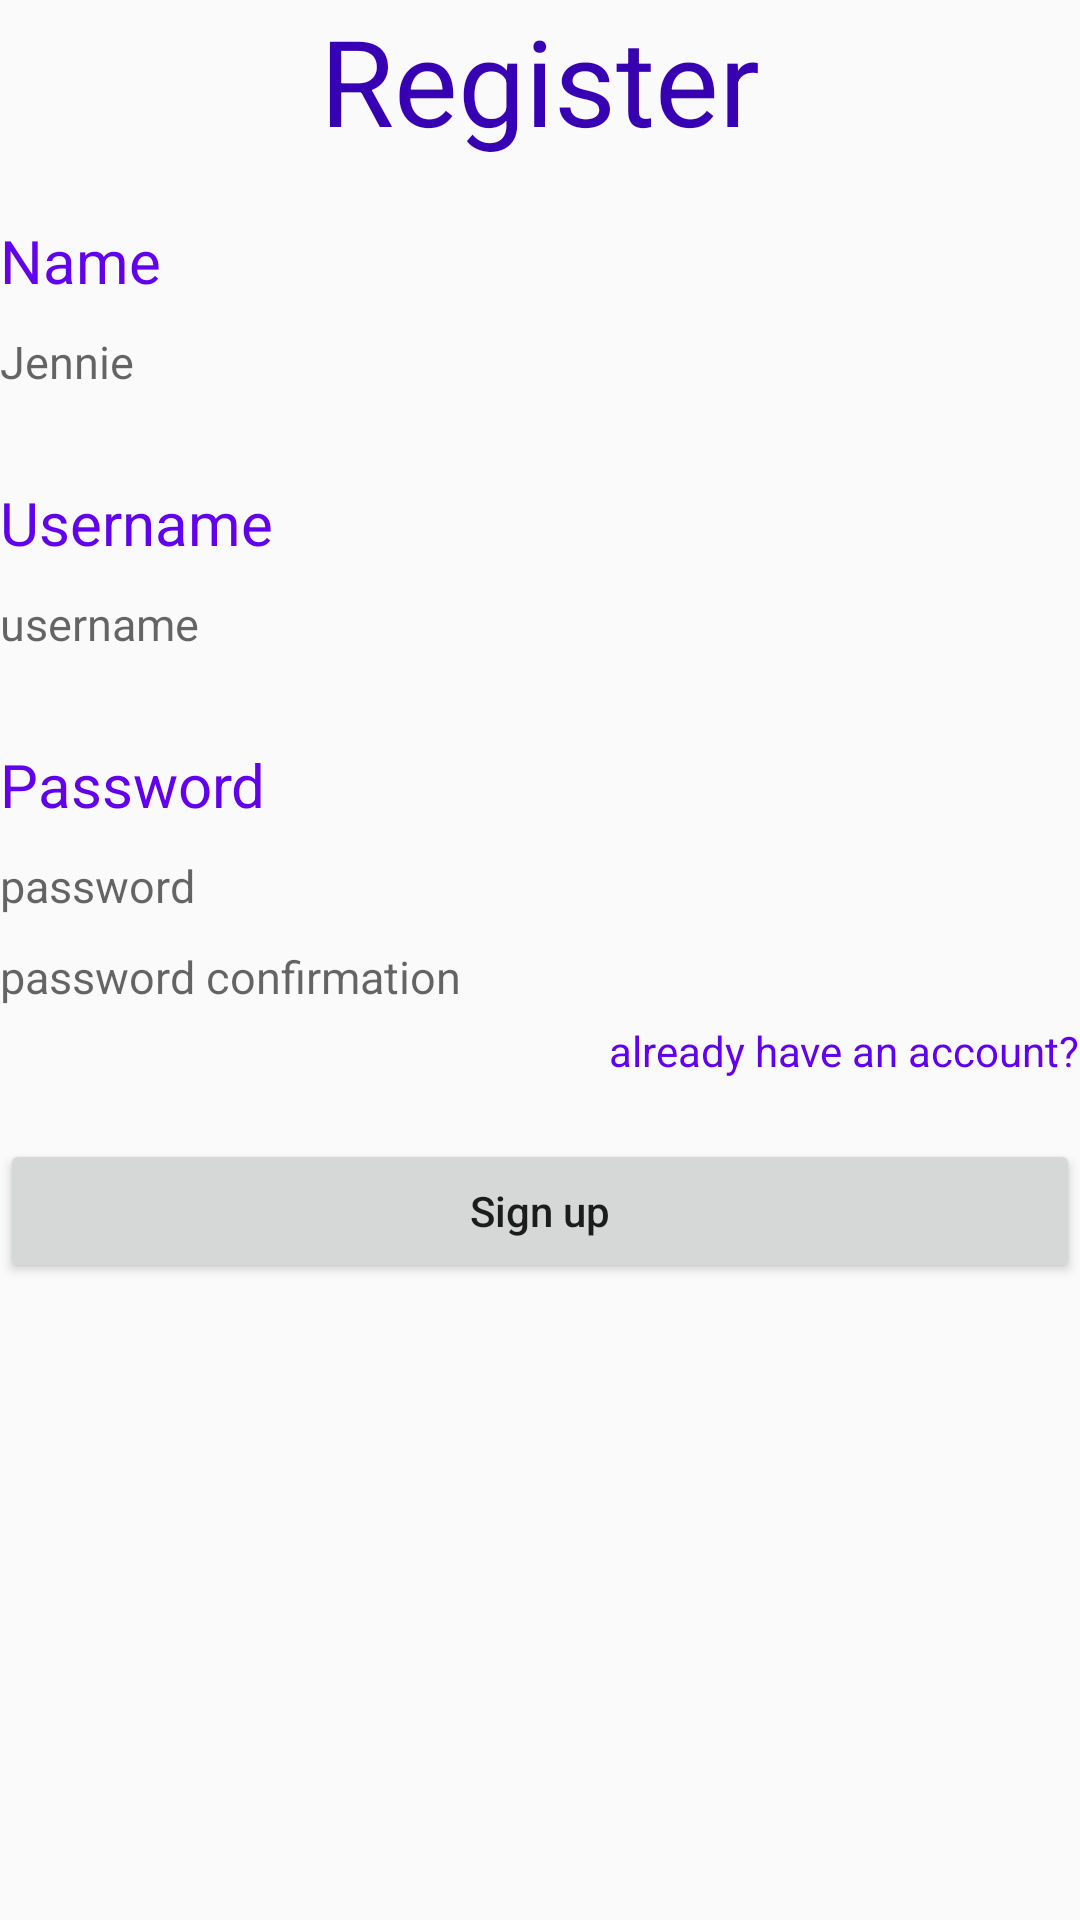

Layout XML and referenced resources for this Android screen:
<!-- AndroidManifest.xml: application theme Theme.News_UTS -->
<!-- res/layout/activity_register.xml -->
<?xml version="1.0" encoding="utf-8"?>
<LinearLayout xmlns:android="http://schemas.android.com/apk/res/android"
    xmlns:app="http://schemas.android.com/apk/res-auto"
    xmlns:tools="http://schemas.android.com/tools"
    android:layout_width="match_parent"
    android:layout_height="match_parent"
    tools:context=".Register"
    android:orientation="vertical"
    android:layout_marginStart="30dp"
    android:layout_marginEnd="30dp"
    android:layout_marginTop="30dp">

    <TextView
        android:layout_width="match_parent"
        android:layout_height="wrap_content"
        android:textColor="@color/purple_700"
        android:text="Register"
        android:textSize="40sp"
        android:gravity="center_horizontal"
        android:layout_marginBottom="20dp"/>

    <TextView
        android:layout_width="match_parent"
        android:layout_height="wrap_content"
        android:text="Name"
        android:textSize="20sp"
        android:textColor="@color/purple_500"
        android:layout_marginBottom="10dp"/>

    <EditText
        android:layout_width="match_parent"
        android:layout_height="wrap_content"
        android:hint="Jennie"
        android:textSize="15sp"
        android:background="@drawable/cobaborder"
        android:id="@+id/reg_name"
        android:layout_marginBottom="30dp"/>

    <TextView
        android:layout_width="match_parent"
        android:layout_height="wrap_content"
        android:text="Username"
        android:textSize="20sp"
        android:textColor="@color/purple_500"
        android:layout_marginBottom="10dp"/>

    <EditText
        android:layout_width="match_parent"
        android:layout_height="wrap_content"
        android:hint="username"
        android:textSize="15sp"
        android:background="@drawable/cobaborder"
        android:id="@+id/reg_email"
        android:inputType="textEmailAddress"
        android:layout_marginBottom="30dp"/>

    <TextView
        android:layout_width="match_parent"
        android:layout_height="wrap_content"
        android:text="Password"
        android:textSize="20sp"
        android:textColor="@color/purple_500"
        android:layout_marginBottom="10dp"/>

    <EditText
        android:layout_width="match_parent"
        android:layout_height="wrap_content"
        android:hint="password"
        android:textSize="15sp"
        android:background="@drawable/cobaborder"
        android:id="@+id/reg_pass"
        android:inputType="textPassword"
        android:layout_marginBottom="10dp"/>

    <EditText
        android:layout_width="match_parent"
        android:layout_height="wrap_content"
        android:hint="password confirmation"
        android:textSize="15sp"
        android:background="@drawable/cobaborder"
        android:id="@+id/reg_conf_pass"
        android:inputType="textPassword"
        android:layout_marginBottom="5dp"/>

    <TextView
        android:layout_width="wrap_content"
        android:layout_height="wrap_content"
        android:text="already have an account?"
        android:textColor="@color/purple_500"
        android:id="@+id/back"
        android:layout_gravity="end" />

    <Button
        android:layout_width="match_parent"
        android:layout_height="wrap_content"
        android:text="Sign up"
        android:textAllCaps="false"
        android:layout_marginTop="20dp"
        android:id="@+id/signup"
        />

</LinearLayout>
<!-- resources referenced by this layout -->
<resources>
  <style name="Theme.News_UTS" parent="Theme.AppCompat.Light.NoActionBar">
          
          <item name="colorPrimary">@color/purple_500</item>
          <item name="colorPrimaryVariant">@color/purple_700</item>
          <item name="colorOnPrimary">@color/white</item>
          
          <item name="colorSecondary">@color/teal_200</item>
          <item name="colorSecondaryVariant">@color/teal_700</item>
          <item name="colorOnSecondary">@color/black</item>
          
          <item name="android:statusBarColor" tools:targetApi="l">?attr/colorPrimaryVariant</item>
          
      </style>
  <!-- not gathered from this repository: default colours our renderer supplied (Android Studio template values) -->
  <color name="purple_500">#FF6200EE</color>
  <color name="purple_700">#FF3700B3</color>
  <color name="teal_200">#FF03DAC5</color>
  <color name="teal_700">#FF018786</color>
  <color name="black">#FF000000</color>
  <color name="white">#FFFFFFFF</color>
</resources>
